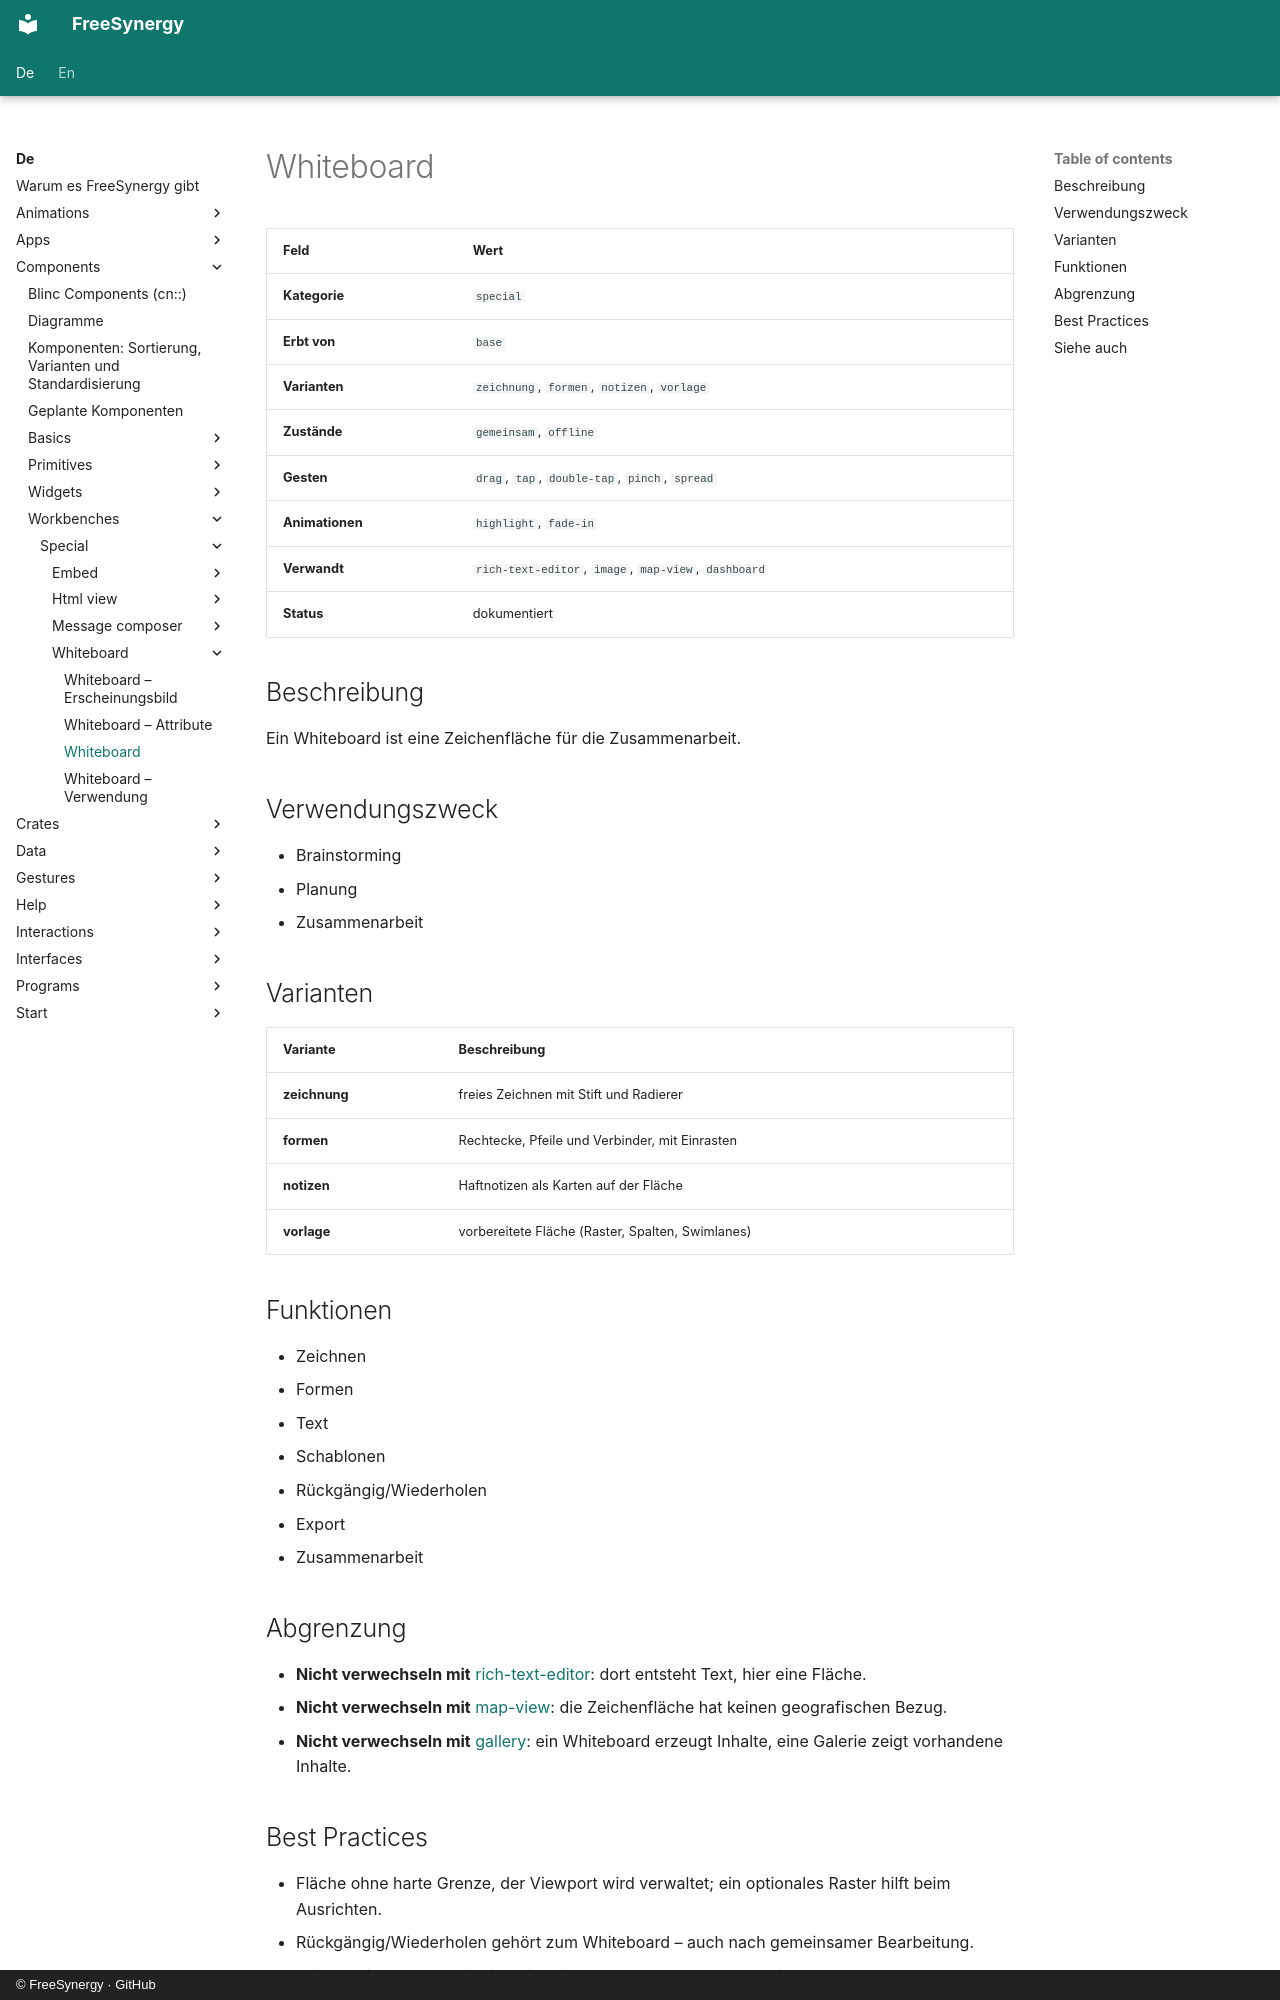

repository: FreeSynergy/fs-documentation · page: de/components/workbenches/special/whiteboard/description/index.html · generator: mkdocs · copyright: © FreeSynergy · GitHub

# Whiteboard

| Feld | Wert |
| ------ | ------ |
| **Kategorie** | `special` |
| **Erbt von** | `base` |
| **Varianten** | `zeichnung`, `formen`, `notizen`, `vorlage` |
| **Zustände** | `gemeinsam`, `offline` |
| **Gesten** | `drag`, `tap`, `double-tap`, `pinch`, `spread` |
| **Animationen** | `highlight`, `fade-in` |
| **Verwandt** | `rich-text-editor`, `image`, `map-view`, `dashboard` |
| **Status** | dokumentiert |

## Beschreibung
Ein Whiteboard ist eine Zeichenfläche für die Zusammenarbeit.

## Verwendungszweck
- Brainstorming
- Planung
- Zusammenarbeit

## Varianten

| Variante | Beschreibung |
| ---------- | -------------- |
| **zeichnung** | freies Zeichnen mit Stift und Radierer |
| **formen** | Rechtecke, Pfeile und Verbinder, mit Einrasten |
| **notizen** | Haftnotizen als Karten auf der Fläche |
| **vorlage** | vorbereitete Fläche (Raster, Spalten, Swimlanes) |

## Funktionen

- Zeichnen
- Formen
- Text
- Schablonen
- Rückgängig/Wiederholen
- Export
- Zusammenarbeit

## Abgrenzung

- **Nicht verwechseln mit** [rich-text-editor](../../fields/rich-text-editor/): dort entsteht Text,
  hier eine Fläche.
- **Nicht verwechseln mit** [map-view](../../../widgets/special/map-view/): die Zeichenfläche hat keinen geografischen Bezug.
- **Nicht verwechseln mit** [gallery](../../../widgets/media/gallery/): ein Whiteboard erzeugt Inhalte,
  eine Galerie zeigt vorhandene Inhalte.
